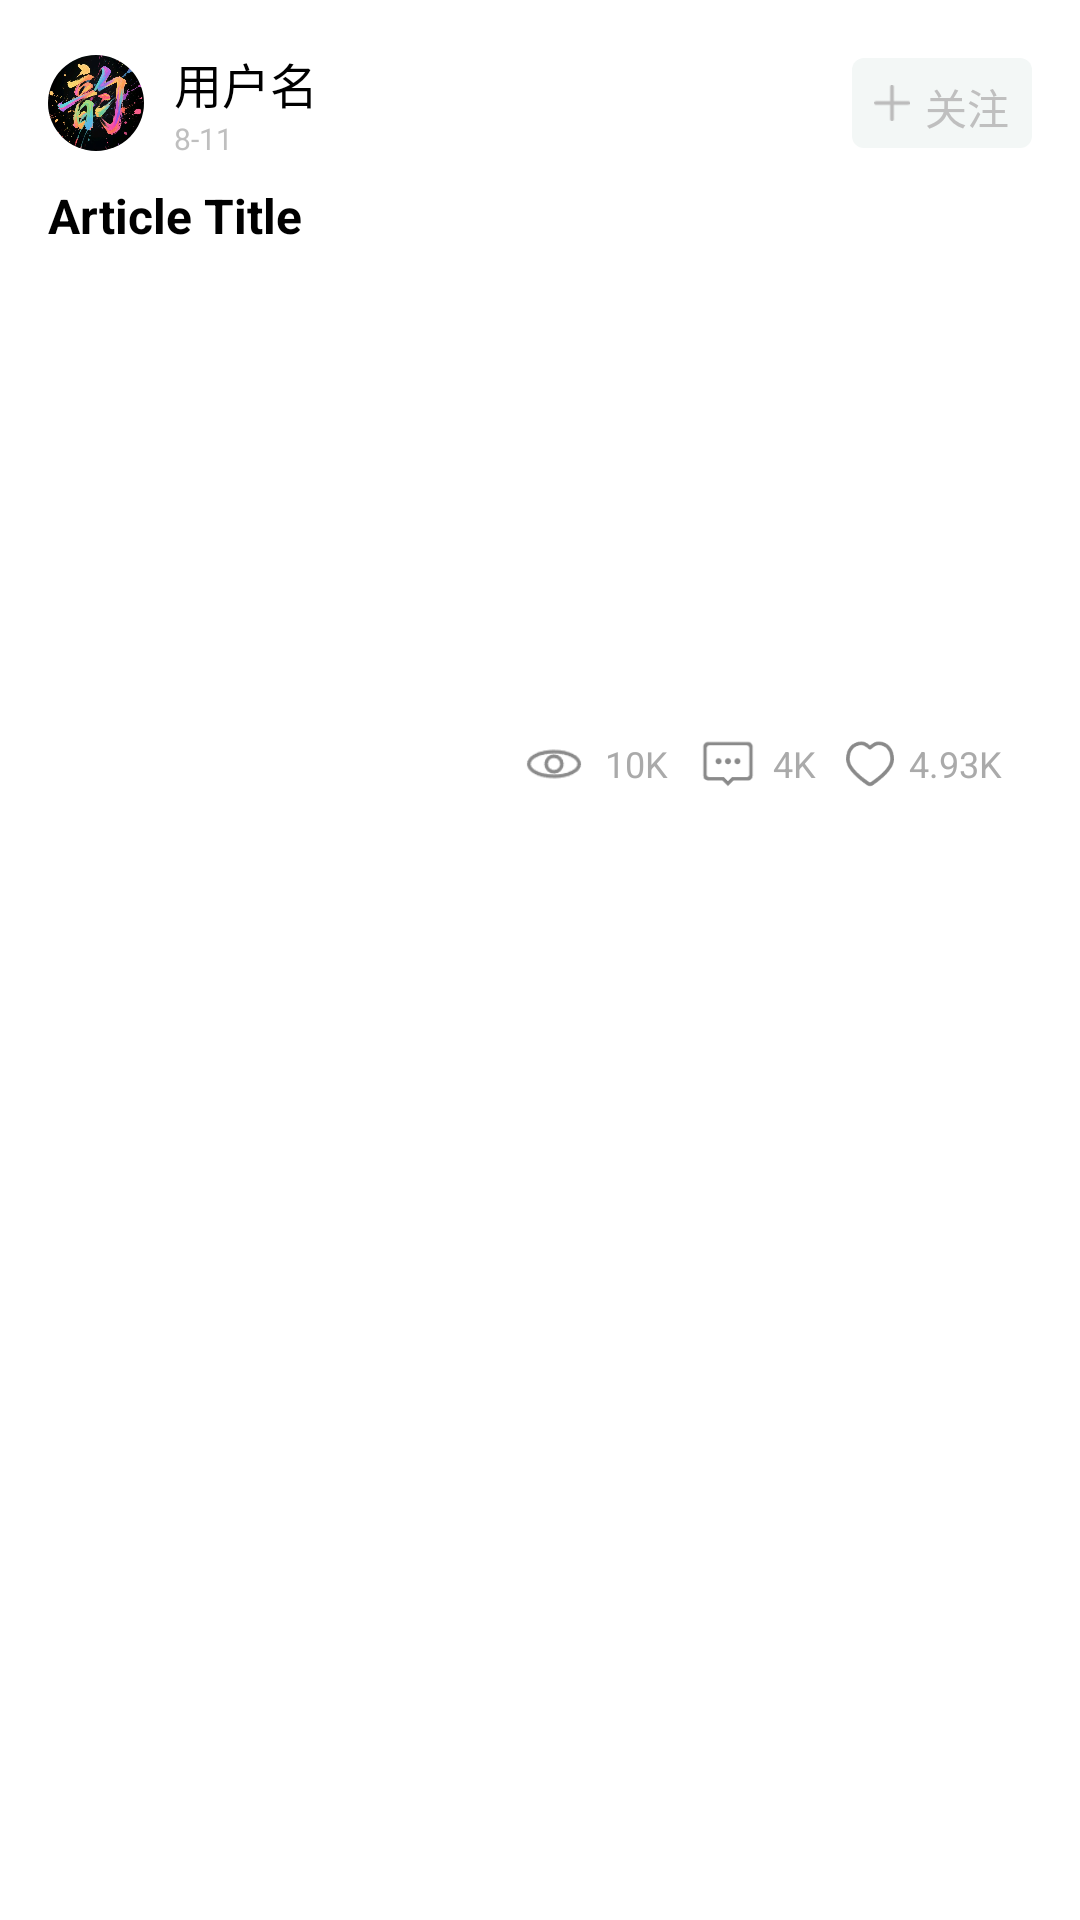

This screen was rendered from an Android layout file. Write that file and the resources it references.
<!-- AndroidManifest.xml: application theme Theme.Plantsfrontendandroid -->
<!-- res/layout/adapter_normal_article.xml -->
<?xml version="1.0" encoding="utf-8"?>
<LinearLayout xmlns:android="http://schemas.android.com/apk/res/android"
    android:layout_width="match_parent"
    android:layout_height="wrap_content"
    android:background="@color/white"
    android:padding="16dp"
    android:layout_marginTop="4dp">

    <LinearLayout
        android:layout_width="match_parent"
        android:layout_height="wrap_content"
        android:orientation="vertical">

        <LinearLayout
            android:layout_width="match_parent"
            android:layout_height="wrap_content"
            android:gravity="center_vertical"
            android:orientation="horizontal">

            <ImageView
                android:id="@+id/user_img"
                android:layout_width="32dp"
                android:layout_height="32dp"
                android:src="@drawable/ic_user"
                android:scaleType="centerCrop"
                android:background="@drawable/user_img"
                android:clipToOutline="true"/>

            <LinearLayout
                android:layout_width="0dp"
                android:layout_height="wrap_content"
                android:layout_weight="1"
                android:paddingLeft="10dp"
                android:paddingRight="0dp"
                android:orientation="vertical">
                <TextView
                    android:id="@+id/user_name"
                    android:layout_width="wrap_content"
                    android:layout_height="wrap_content"
                    android:text="@string/user_name"
                    android:textColor="@color/black"
                    android:textSize="16sp"/>
                <TextView
                    android:id="@+id/article_time"
                    android:layout_width="wrap_content"
                    android:layout_height="wrap_content"
                    android:text="8-11"
                    android:textColor="@color/light_grey"
                    android:textSize="10sp"/>
            </LinearLayout>

            <LinearLayout
                android:layout_width="60dp"
                android:layout_height="30dp"
                android:gravity="center_horizontal|center_vertical"
                android:background="@drawable/article_follow_circle"
                android:padding="6dp">
                <ImageView
                    android:id="@+id/user_Follow_icon"
                    android:layout_width="12dp"
                    android:layout_height="12dp"
                    android:layout_marginEnd="5dp"
                    android:src="@drawable/ic_follow"/>
                <TextView
                    android:id="@+id/user_Follow_text"
                    android:layout_width="wrap_content"
                    android:layout_height="wrap_content"
                    android:text="关注"
                    android:textColor="@color/light_grey"/>
            </LinearLayout>

        </LinearLayout>

        <TextView
            android:id="@+id/article_title"
            android:layout_width="wrap_content"
            android:layout_height="wrap_content"
            android:layout_marginTop="8dp"
            android:text="Article Title"
            android:textColor="@android:color/black"
            android:textSize="16sp"
            android:textStyle="bold" />

        <ImageView
            android:id="@+id/article_item_img"
            android:layout_width="wrap_content"
            android:layout_height="wrap_content"
            android:minHeight="150dp"
            android:minWidth="150dp"
            android:layout_marginTop="10dp"
            android:scaleType="centerCrop"
            android:src="@drawable/ic_launcher_foreground"
            android:background="@drawable/article_cover_page"/>

        <LinearLayout
            android:layout_width="match_parent"
            android:layout_height="wrap_content">
            <TextView
                android:layout_width="0dp"
                android:layout_height="wrap_content"
                android:layout_weight="1"/>
            <LinearLayout
                android:layout_width="wrap_content"
                android:layout_height="wrap_content"
                android:gravity="center_vertical|center_horizontal">
                <ImageView
                    android:layout_width="24dp"
                    android:layout_height="24dp"
                    android:src="@drawable/ic_watch"/>
                <TextView
                    android:id="@+id/article_watch"
                    android:layout_width="wrap_content"
                    android:layout_height="wrap_content"
                    android:layout_marginLeft="5dp"
                    android:layout_marginRight="10dp"
                    android:text="10K"
                    android:textColor="@android:color/darker_gray"
                    android:textSize="12sp" />
                <ImageView
                    android:layout_width="20dp"
                    android:layout_height="20dp"
                    android:src="@drawable/ic_comment"/>
                <TextView
                    android:id="@+id/article_comment"
                    android:layout_width="wrap_content"
                    android:layout_height="wrap_content"
                    android:layout_marginLeft="5dp"
                    android:layout_marginRight="10dp"
                    android:text="4K"
                    android:textColor="@android:color/darker_gray"
                    android:textSize="12sp" />
                <ImageView
                    android:layout_width="16dp"
                    android:layout_height="16dp"
                    android:src="@drawable/ic_like"/>
                <TextView
                    android:id="@+id/article_like"
                    android:layout_width="wrap_content"
                    android:layout_height="wrap_content"
                    android:layout_marginLeft="5dp"
                    android:layout_marginRight="10dp"
                    android:text="4.93K"
                    android:textColor="@android:color/darker_gray"
                    android:textSize="12sp" />
            </LinearLayout>
        </LinearLayout>

    </LinearLayout>

</LinearLayout>
<!-- resources referenced by this layout -->
<resources>
  <color name="black">#FF000000</color>
  <color name="light_grey">#bfbfbf</color>
  <color name="white">#FFFFFFFF</color>
  <!-- drawable article_follow_circle (drawable) -->
  <?xml version="1.0" encoding="utf-8"?>
  <shape xmlns:android="http://schemas.android.com/apk/res/android"
      android:shape="rectangle">
      <solid android:color="@color/bg_gray" />
      <corners android:radius="4dp" />
  </shape>
  <!-- drawable ic_comment: png bitmap (drawable, 1143 bytes) -->
  <!-- drawable ic_follow: png bitmap (drawable, 286 bytes) -->
  <!-- drawable ic_launcher_foreground: webp bitmap (mipmap-hdpi, 2838 bytes) -->
  <!-- drawable ic_like: png bitmap (drawable, 1719 bytes) -->
  <!-- drawable ic_user: png bitmap (drawable, 335473 bytes) -->
  <!-- drawable ic_watch: png bitmap (drawable, 1424 bytes) -->
  <!-- drawable user_img (drawable) -->
  <?xml version="1.0" encoding="utf-8"?>
  <shape xmlns:android="http://schemas.android.com/apk/res/android"
      android:shape="rectangle">
      <solid android:color="@android:color/transparent" />
      <corners android:radius="50dp" />
  
      
      <stroke
          android:width="1dp"
          android:color="@color/light_grey" />
  </shape>
  <string name="user_name">用户名</string>
  <style name="Theme.Plantsfrontendandroid" parent="Base.Theme.Plantsfrontendandroid" />
  <color name="bg_gray">#f3f7f6</color>
  <style name="Base.Theme.Plantsfrontendandroid" parent="Theme.MaterialComponents.DayNight.NoActionBar.Bridge">
          
          
  
  
  
      </style>
</resources>
